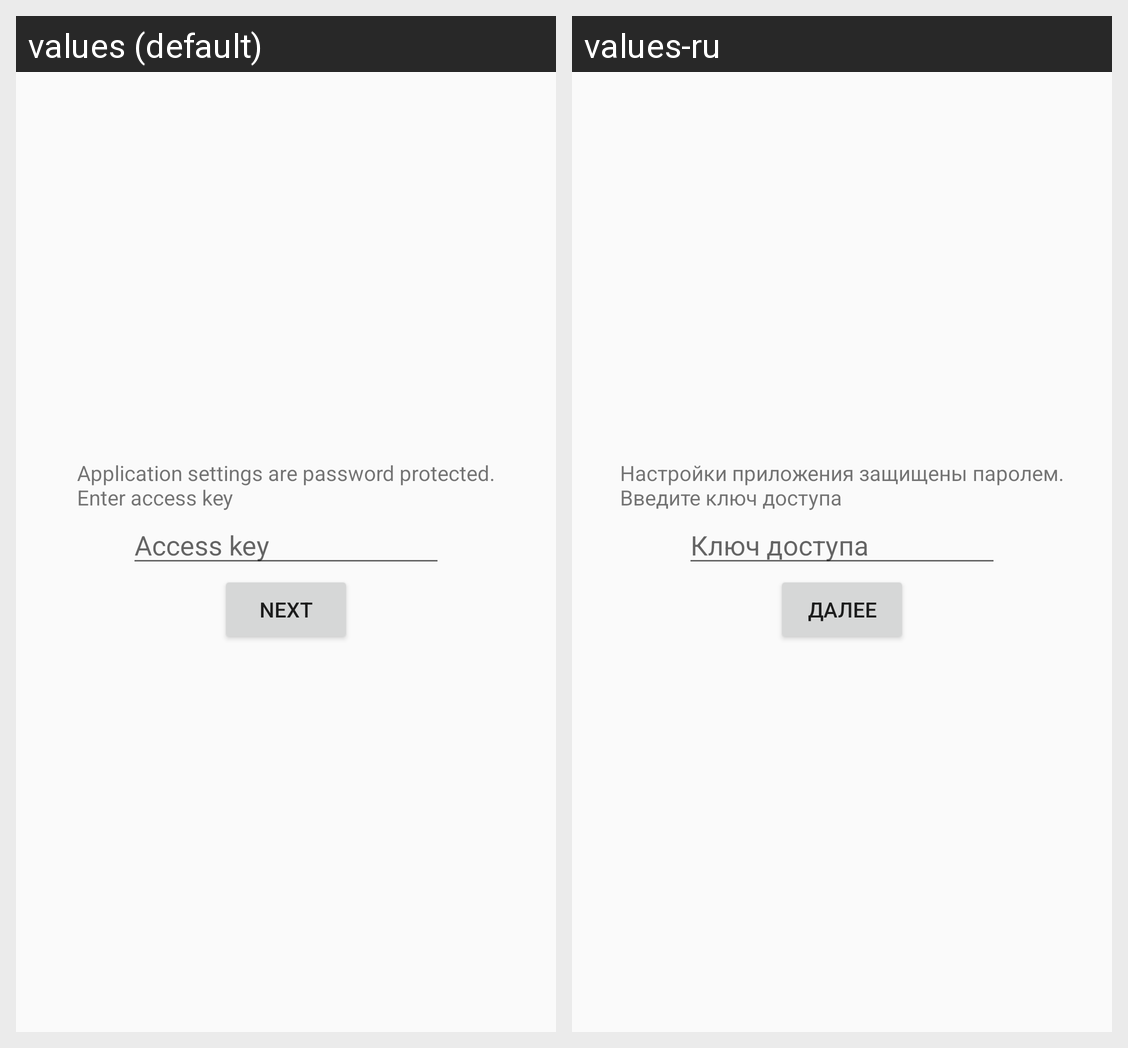

Strings drawn on this Android screen and how each of the app's shown locales translates them:
Android screen res/layout/activity_pre_settings.xml rendered under 2 locales, left to right: values (default), values-ru. Device: Nexus 5 (rendered at 1080×1920; each locale shown at half size, 540×960, under a caption strip naming it); theme AppTheme.
Strings drawn on this screen, with the default value and each locale's value (text and hints the layout hard-codes, and strings that could not be matched under every locale, appear in the picture but are not listed):

tv_pre_settings_activity_info_for_user
  values: Application settings are password protected.
      Enter access key
  values-ru: Настройки приложения защищены паролем.
      Введите ключ доступа

et_key_hint
  values: Access key
  values-ru: Ключ доступа

btn_enter_to_settings_text
  values: Next
  values-ru: Далее
